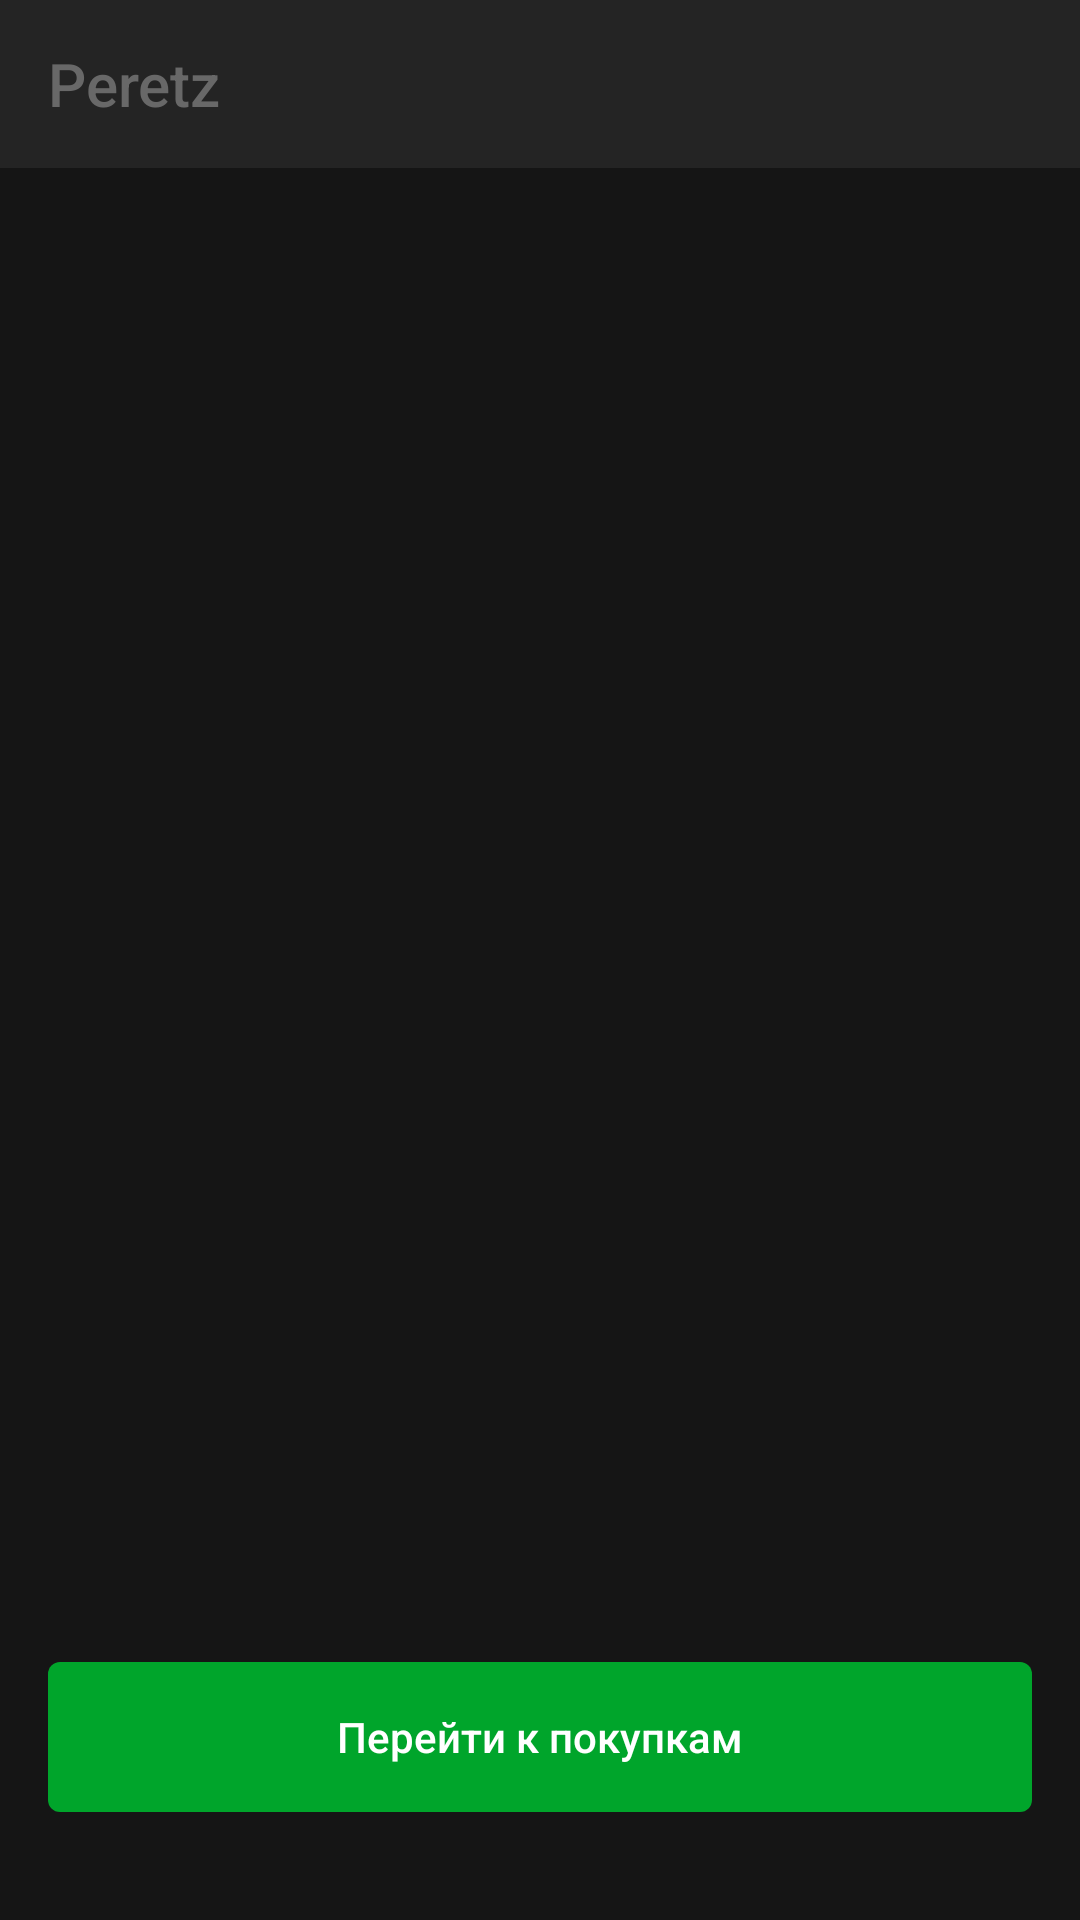

Produce the Android XML layout that renders to this screen, including the resource entries it uses.
<!-- AndroidManifest.xml: application theme AppTheme -->
<!-- res/layout/fragment_main.xml -->
<?xml version="1.0" encoding="utf-8"?>
<androidx.constraintlayout.widget.ConstraintLayout xmlns:android="http://schemas.android.com/apk/res/android"
    xmlns:tools="http://schemas.android.com/tools"
    android:layout_width="match_parent"
    android:layout_height="match_parent"
    xmlns:app="http://schemas.android.com/apk/res-auto"
     android:background="#151515" >

    <androidx.appcompat.widget.Toolbar
        android:id="@+id/toolbar_main"
        android:layout_width="match_parent"
        android:layout_height="?attr/actionBarSize"
        android:background="#242424"
        app:layout_constraintEnd_toEndOf="parent"
        app:layout_constraintStart_toStartOf="parent"
        app:layout_constraintTop_toTopOf="parent"
        app:title="Peretz"
        app:titleTextColor="#686868" />

    <Button
        android:id="@+id/button_show_products"
        android:layout_width="match_parent"
        android:layout_height="50dp"
        android:layout_alignParentBottom="true"
        android:layout_margin="16dp"
        android:textAllCaps="false"
        android:background="@drawable/button_shop"
        android:gravity="center"
        android:text="Перейти к покупкам"
        android:textColor="@android:color/white"
        app:layout_constraintBottom_toBottomOf="parent"
        app:layout_constraintTop_toBottomOf="@+id/toolbar_main"
        app:layout_constraintVertical_bias="0.96"
        tools:layout_editor_absoluteX="16dp" />
</androidx.constraintlayout.widget.ConstraintLayout>
<!-- resources referenced by this layout -->
<resources>
  <!-- drawable button_shop (drawable) -->
  <?xml version="1.0" encoding="utf-8"?>
  <shape xmlns:android="http://schemas.android.com/apk/res/android">
      <corners android:radius="4dp"/>
      <solid android:color="#00A52B"/>
  </shape>
  <style name="AppTheme" parent="Theme.AppCompat.Light.NoActionBar">
          
          <item name="colorPrimary">@color/colorPrimary</item>
          <item name="colorPrimaryDark">@color/colorPrimaryDark</item>
          <item name="colorAccent">@color/colorPrimaryDark</item>
          <item name="android:navigationBarColor">#00000000</item>
  
      </style>
  <color name="colorPrimary">#151515</color>
  <color name="colorPrimaryDark">#242424</color>
</resources>
